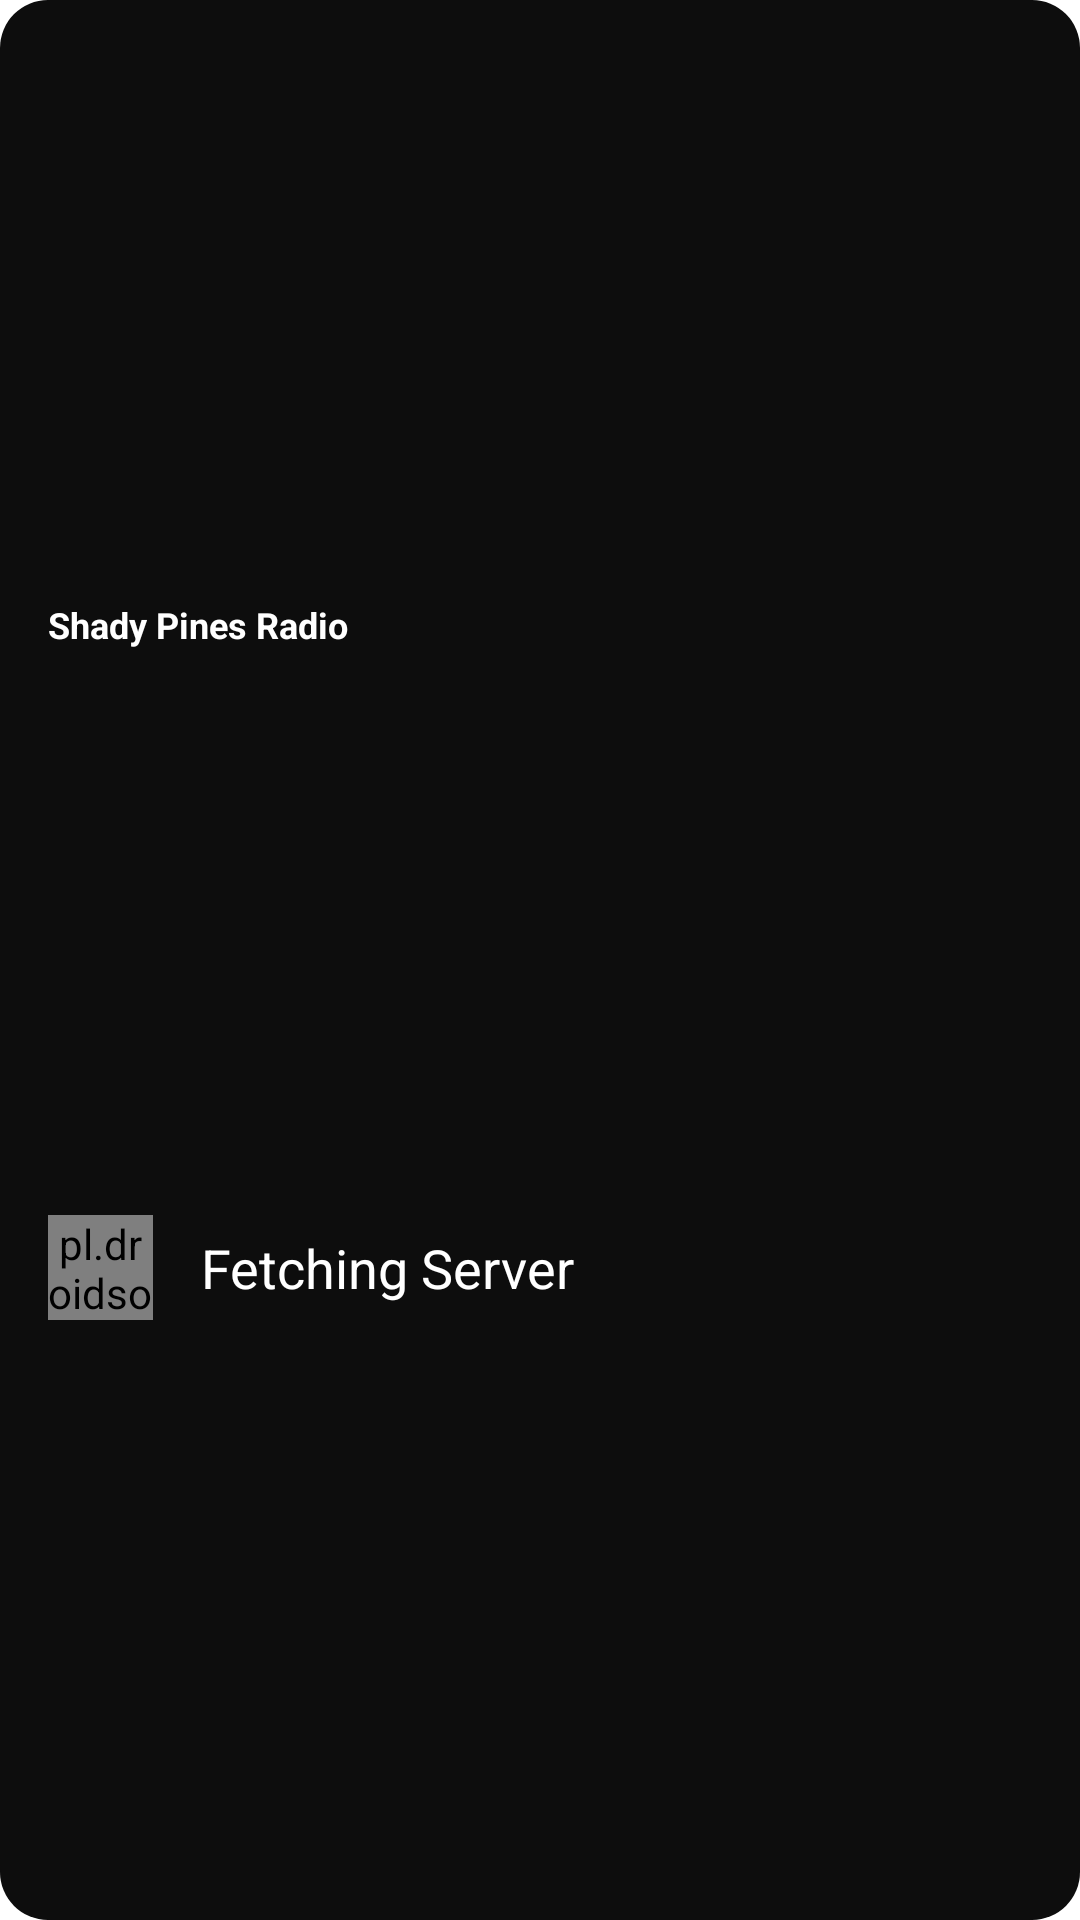

Reconstruct the res/layout file that produces this screen, plus the resources it refers to.
<!-- AndroidManifest.xml: application theme AppTheme -->
<!-- res/layout/progresss_dialog_layout.xml -->
<?xml version="1.0" encoding="utf-8"?>
<androidx.constraintlayout.widget.ConstraintLayout xmlns:android="http://schemas.android.com/apk/res/android"
    xmlns:app="http://schemas.android.com/apk/res-auto"
    android:layout_width="match_parent"
    android:layout_height="wrap_content"
    android:background="@drawable/rounded_background"
    android:padding="16dp"
    >

    <androidx.appcompat.widget.AppCompatTextView
        android:id="@+id/text_view_title"
        android:layout_width="wrap_content"
        android:layout_height="wrap_content"
        android:text="Shady Pines Radio"
        android:textAppearance="@style/TextAppearance.AppCompat.Medium"
        android:textColor="@color/white"
        android:textSize="12sp"
        android:textStyle="bold"
        android:visibility="visible"
        app:layout_constraintBottom_toTopOf="@+id/progress_bar"
        app:layout_constraintEnd_toEndOf="parent"
        app:layout_constraintHorizontal_bias="0.0"
        app:layout_constraintStart_toStartOf="parent"
        app:layout_constraintTop_toTopOf="parent" />

    <pl.droidsonroids.gif.GifImageView
        android:id="@+id/progress_bar"
        android:layout_width="35dp"
        android:layout_height="35dp"
        android:src="@drawable/giphy"
        app:layout_constraintBottom_toBottomOf="parent"
        app:layout_constraintEnd_toStartOf="@+id/text_view_message"
        app:layout_constraintHorizontal_bias="0.0"
        app:layout_constraintHorizontal_chainStyle="packed"
        android:layout_marginTop="5dp"
        app:layout_constraintStart_toStartOf="parent"
        app:layout_constraintTop_toBottomOf="@+id/text_view_title" />

    <androidx.appcompat.widget.AppCompatTextView
        android:id="@+id/text_view_message"
        android:layout_width="wrap_content"
        android:layout_height="wrap_content"
        android:layout_marginStart="16dp"
        android:layout_marginEnd="16dp"
        android:text="Fetching Server"
        android:textAppearance="@style/TextAppearance.AppCompat.Medium"
        android:textColor="@color/white"
        android:textSize="18sp"
        app:layout_constraintBottom_toBottomOf="@+id/progress_bar"
        app:layout_constraintEnd_toEndOf="parent"
        app:layout_constraintStart_toEndOf="@+id/progress_bar"
        app:layout_constraintTop_toTopOf="@+id/progress_bar" />

</androidx.constraintlayout.widget.ConstraintLayout>
<!-- resources referenced by this layout -->
<resources>
  <color name="white">#ffffff</color>
  <!-- drawable giphy: gif bitmap (drawable, 358850 bytes) -->
  <!-- drawable rounded_background (drawable) -->
  <?xml version="1.0" encoding="utf-8"?>
  <shape xmlns:android="http://schemas.android.com/apk/res/android">
      <solid android:color="#0D0D0D"/>
      <corners android:radius="16dp"/>
  </shape>
  <style name="AppTheme" parent="Theme.MaterialComponents.Light.NoActionBar">
  
          <item name="android:windowActionBar">false</item>
          <item name="android:windowNoTitle">true</item>
          <item name="android:windowFullscreen">false</item>
  
           
      </style>
</resources>
